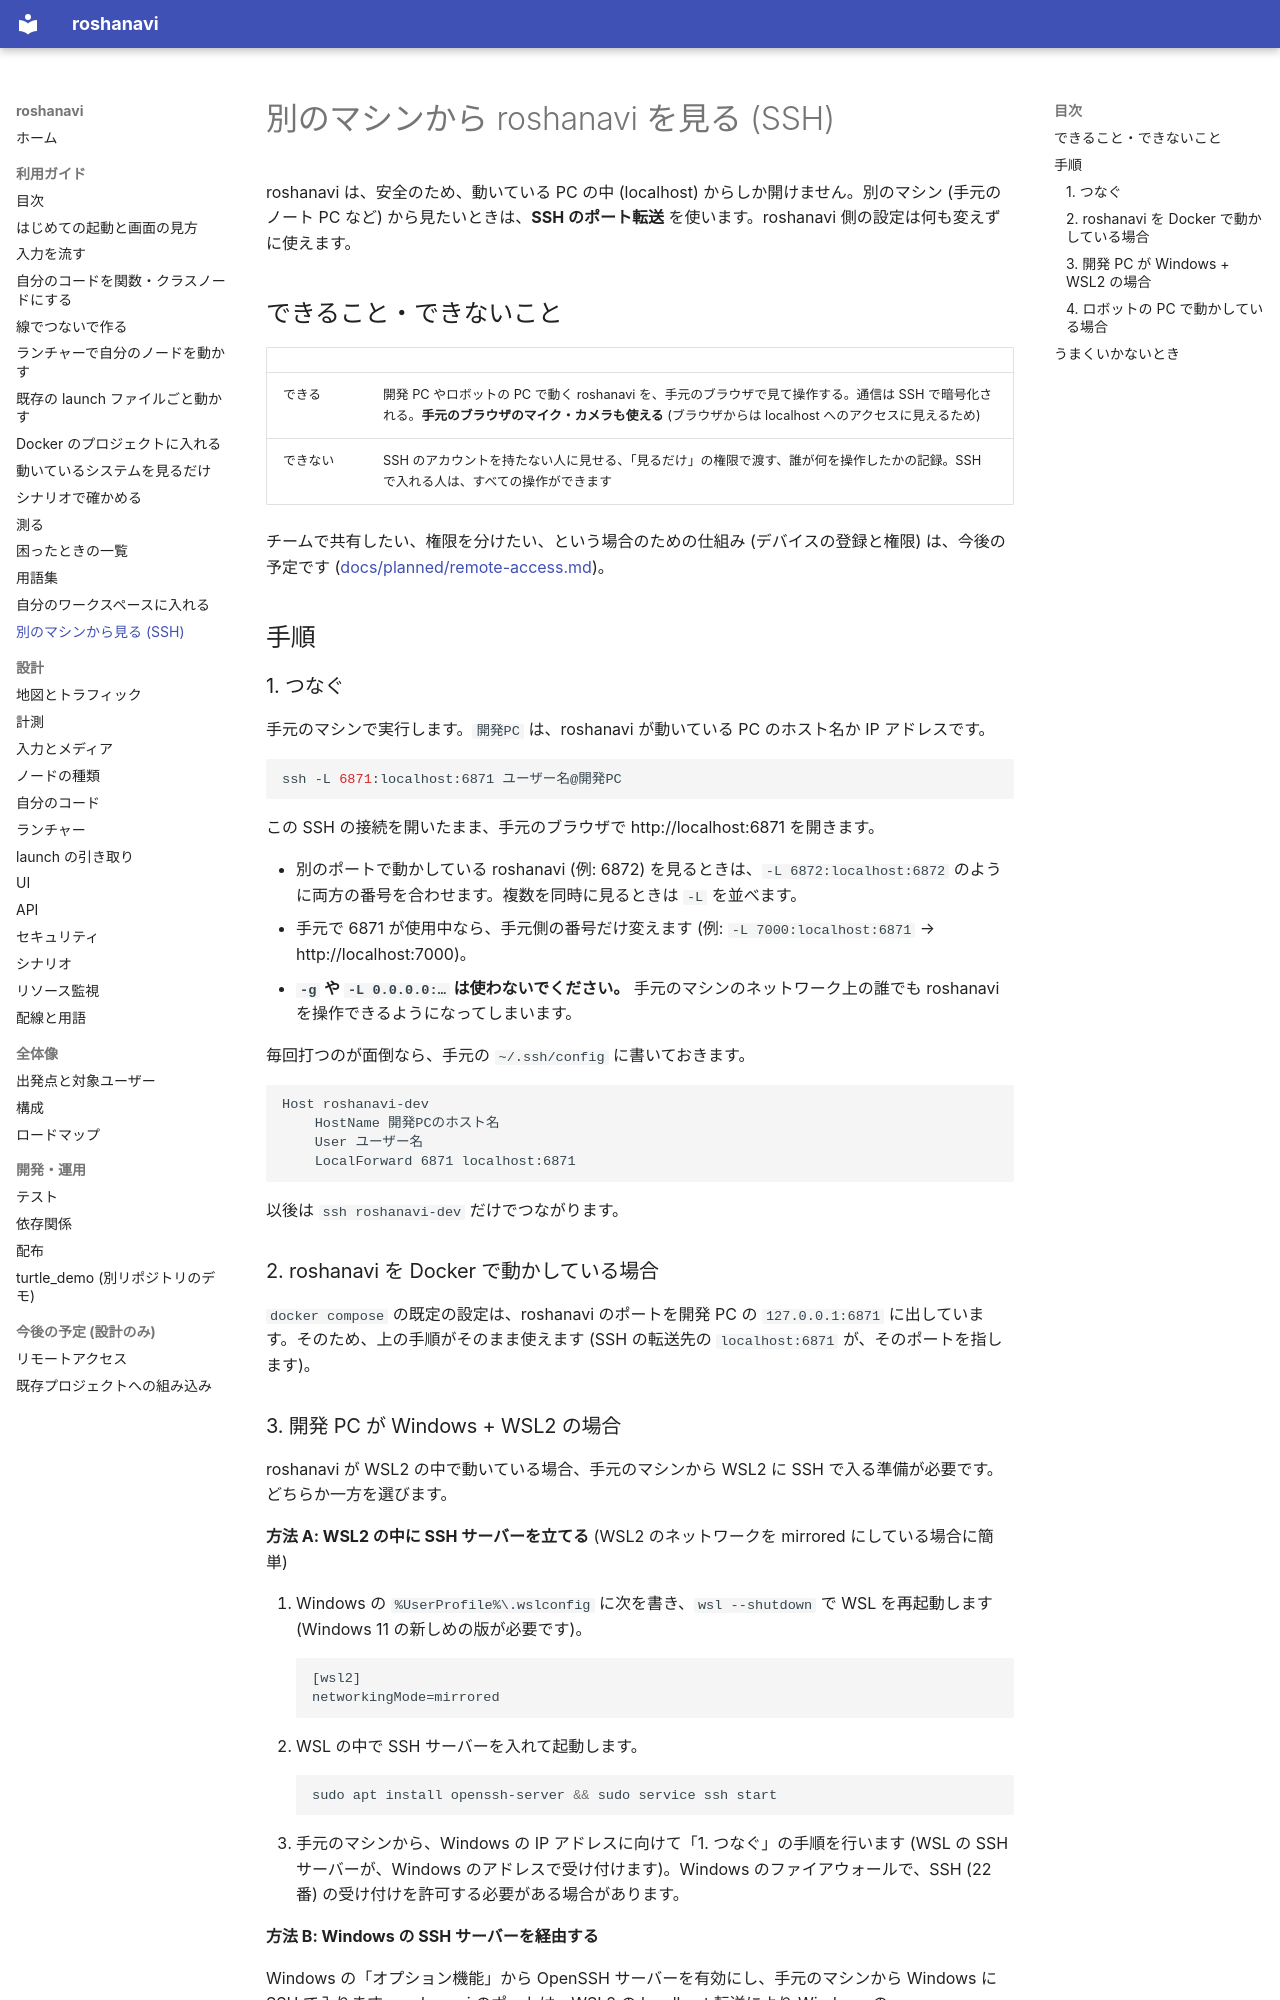

repository: shimejilib/roshanavi · page: guide/remote-ssh/index.html · generator: mkdocs

# 別のマシンから roshanavi を見る (SSH)

roshanavi は、安全のため、動いている PC の中 (localhost) からしか開けません。別のマシン (手元のノート PC など) から見たいときは、**SSH のポート転送** を使います。roshanavi 側の設定は何も変えずに使えます。

## できること・できないこと

| | |
|---|---|
| できる | 開発 PC やロボットの PC で動く roshanavi を、手元のブラウザで見て操作する。通信は SSH で暗号化される。**手元のブラウザのマイク・カメラも使える** (ブラウザからは localhost へのアクセスに見えるため) |
| できない | SSH のアカウントを持たない人に見せる、「見るだけ」の権限で渡す、誰が何を操作したかの記録。SSH で入れる人は、すべての操作ができます |

チームで共有したい、権限を分けたい、という場合のための仕組み (デバイスの登録と権限) は、今後の予定です ([docs/planned/remote-access.md](../planned/remote-access.md))。

## 手順

### 1. つなぐ

手元のマシンで実行します。`開発PC` は、roshanavi が動いている PC のホスト名か IP アドレスです。

```bash
ssh -L 6871:localhost:6871 ユーザー名@開発PC
```

この SSH の接続を開いたまま、手元のブラウザで http://localhost:6871 を開きます。

- 別のポートで動かしている roshanavi (例: 6872) を見るときは、`-L 6872:localhost:6872` のように両方の番号を合わせます。複数を同時に見るときは `-L` を並べます。
- 手元で 6871 が使用中なら、手元側の番号だけ変えます (例: `-L 7000:localhost:6871` → http://localhost:7000)。
- **`-g` や `-L 0.0.0.0:…` は使わないでください。** 手元のマシンのネットワーク上の誰でも roshanavi を操作できるようになってしまいます。

毎回打つのが面倒なら、手元の `~/.ssh/config` に書いておきます。

```
Host roshanavi-dev
    HostName 開発PCのホスト名
    User ユーザー名
    LocalForward 6871 localhost:6871
```

以後は `ssh roshanavi-dev` だけでつながります。

### 2. roshanavi を Docker で動かしている場合

`docker compose` の既定の設定は、roshanavi のポートを開発 PC の `127.0.0.1:6871` に出しています。そのため、上の手順がそのまま使えます (SSH の転送先の `localhost:6871` が、そのポートを指します)。
